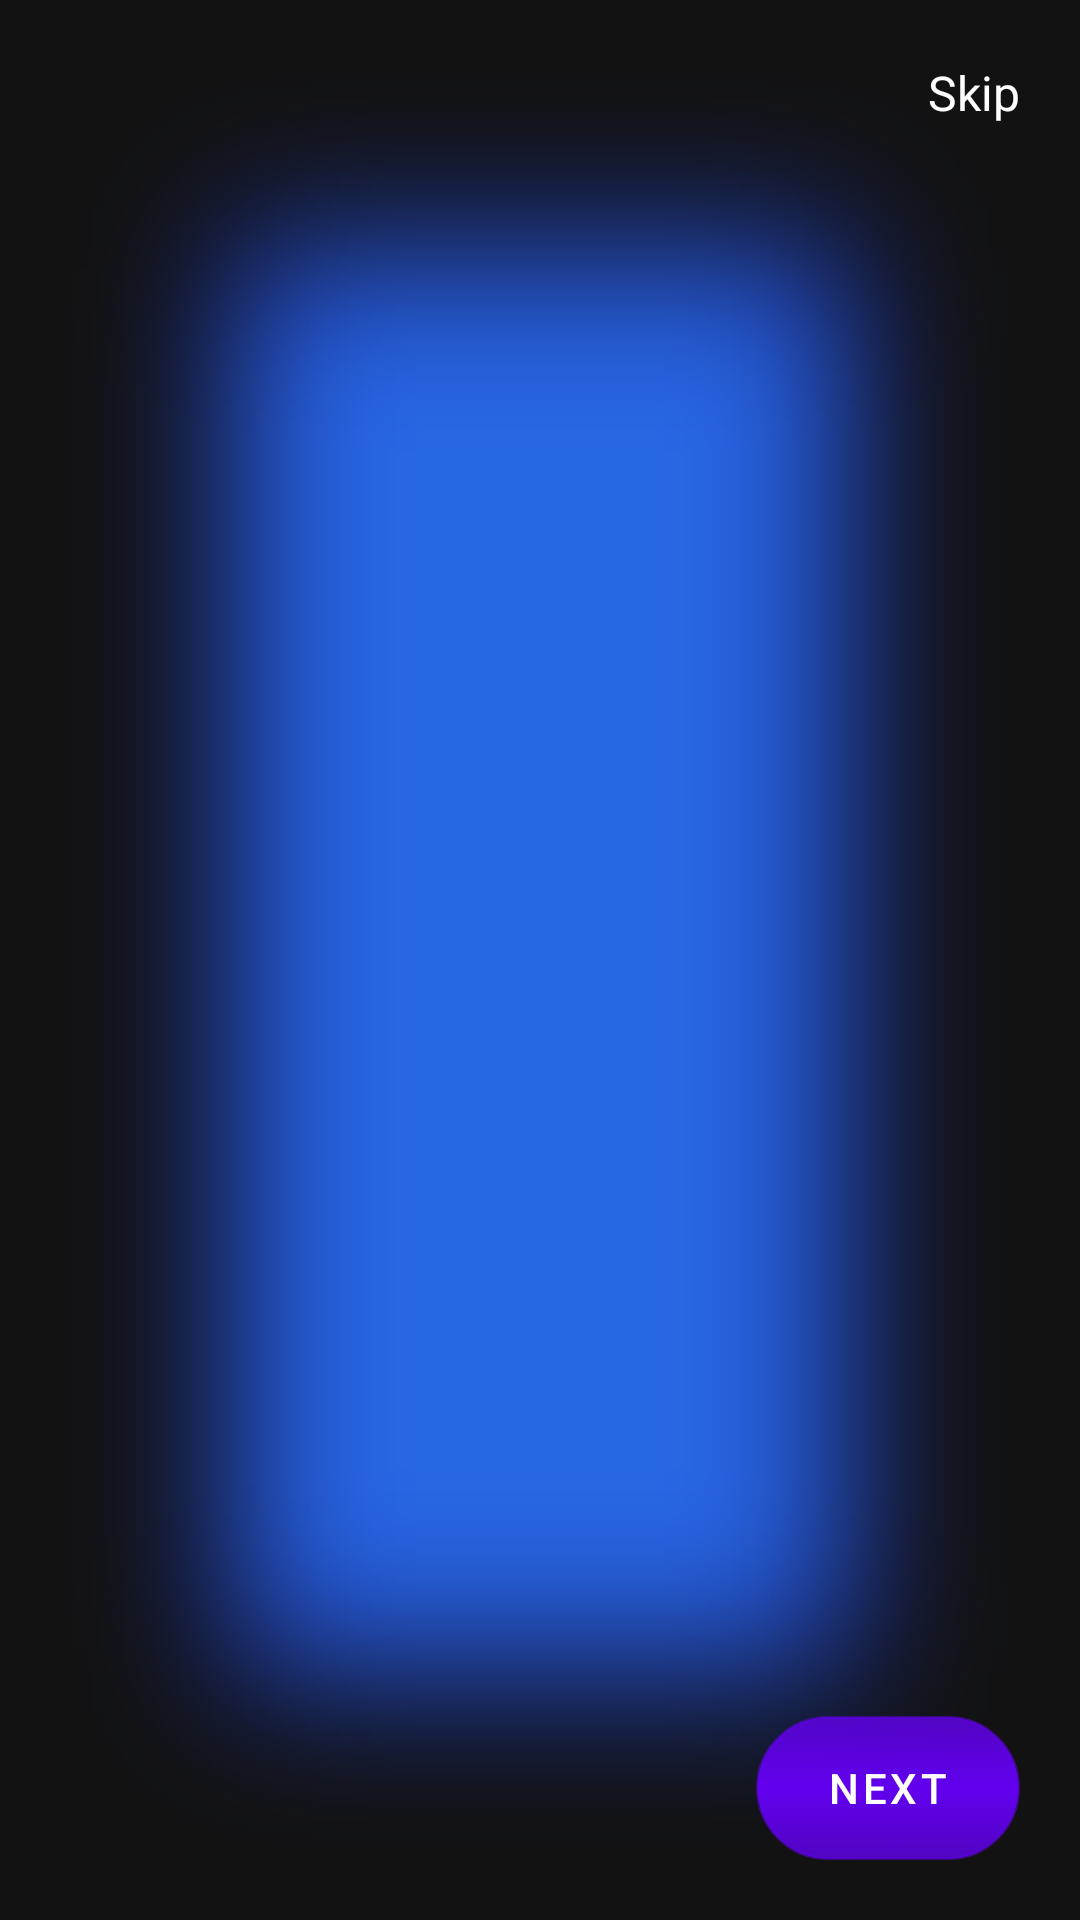

Produce the Android XML layout that renders to this screen, including the resource entries it uses.
<!-- AndroidManifest.xml: application theme Theme.Ps5EmulatorPrank -->
<!-- res/layout/activity_on_boarding.xml -->
<?xml version="1.0" encoding="utf-8"?>
<androidx.constraintlayout.widget.ConstraintLayout xmlns:android="http://schemas.android.com/apk/res/android"
    xmlns:app="http://schemas.android.com/apk/res-auto"
    xmlns:tools="http://schemas.android.com/tools"
    android:layout_width="match_parent"
    android:layout_height="match_parent"
    android:background="@drawable/splash_background"
    android:padding="20dp"
    tools:context=".OnBoarding">

    <TextView
        android:id="@+id/text_skip"
        android:layout_width="wrap_content"
        android:layout_height="wrap_content"
        android:text="@string/skip"
        android:textColor="@color/white"
        android:textSize="16sp"
        app:layout_constraintEnd_toEndOf="parent"
        app:layout_constraintTop_toTopOf="parent" />

    <androidx.viewpager.widget.ViewPager
        android:id="@+id/slider"
        android:layout_width="match_parent"
        android:layout_height="wrap_content"
        android:layout_marginTop="32dp"
        app:layout_constraintEnd_toEndOf="parent"
        app:layout_constraintHorizontal_bias="0.6"
        app:layout_constraintStart_toStartOf="parent"
        app:layout_constraintTop_toTopOf="parent"
        tools:ignore="SpeakableTextPresentCheck">

    </androidx.viewpager.widget.ViewPager>

    <LinearLayout
        android:id="@+id/privacyPolicy_Layout"
        android:layout_width="match_parent"
        android:layout_height="wrap_content"
        android:layout_marginBottom="24dp"
        android:orientation="horizontal"
        app:layout_constraintEnd_toEndOf="parent"
        android:visibility="invisible"
        app:layout_constraintStart_toStartOf="parent"
        app:layout_constraintBottom_toTopOf="@+id/relativeLayout">


        <CheckBox
            android:id="@+id/checkBox_pp"
            android:layout_width="wrap_content"
            android:layout_height="wrap_content"
            android:textSize="15sp"
            android:checked="false"
             />

        <TextView
            android:id="@+id/text_pp_tc_link"
            android:layout_width="wrap_content"
            android:layout_height="wrap_content"
            android:text="@string/privacy_policy"/>


    </LinearLayout>

    <RelativeLayout
        android:id="@+id/relativeLayout"
        android:layout_width="match_parent"
        android:layout_height="48dp"
        app:layout_constraintBottom_toBottomOf="parent">

        <LinearLayout
            android:id="@+id/dots"
            android:layout_width="wrap_content"
            android:layout_height="wrap_content"
            android:layout_alignParentBottom="true"
            android:paddingBottom="20dp"
            android:orientation="horizontal" />

        <Button
            android:id="@+id/button_next"
            android:layout_width="wrap_content"
            android:layout_height="wrap_content"
            android:layout_alignParentEnd="true"
            android:layout_alignParentBottom="true"
            android:background="@drawable/btn_next_background"
            android:text="@string/next"
            app:layout_constraintBottom_toBottomOf="parent"
            app:layout_constraintEnd_toEndOf="parent"
            tools:ignore="RelativeOverlap" />


    </RelativeLayout>
</androidx.constraintlayout.widget.ConstraintLayout>
<!-- resources referenced by this layout -->
<resources>
  <color name="white">#FFFFFFFF</color>
  <!-- drawable btn_next_background (drawable) -->
  <?xml version="1.0" encoding="utf-8"?>
  <selector xmlns:android="http://schemas.android.com/apk/res/android">
  
  
      <item>
  
          <shape>
              <gradient
                  android:type="linear"
                  android:angle="270"
  
                  android:centerColor="@color/onBoarding_start"
                  android:startColor="@color/transparent_80"
                  android:endColor="@color/transparent_80"/>
  
  
  
              <stroke
                  android:width="1dp"
                  android:color="@color/white_fade"/>
  
              <corners
                  android:radius="30dp"
                  />
  
          </shape>
  
  
  
      </item>
  
  
  
  
  
  
  </selector>
  <!-- drawable splash_background: png bitmap (drawable, 181164 bytes) -->
  <string name="next">Next</string>
  <string name="privacy_policy">"By using this app, I agree to it's Privacy policy"</string>
  <string name="skip">Skip</string>
  <style name="Theme.Ps5EmulatorPrank" parent="Theme.MaterialComponents.NoActionBar">
      
          
          <item name="colorPrimary">@color/purple_500</item>
          <item name="colorPrimaryVariant">@color/purple_700</item>
          <item name="colorOnPrimary">@color/white</item>
          
          <item name="colorSecondary">@color/teal_200</item>
          <item name="colorSecondaryVariant">@color/teal_700</item>
          <item name="colorOnSecondary">@color/black</item>
          
          <item name="android:statusBarColor">?attr/colorPrimaryVariant</item>
          
      </style>
  <color name="onBoarding_start">#0A03E9</color>
  <color name="transparent_80">#CCFFFFFF</color>
  <color name="white_fade">#80FFFFFF</color>
  <color name="purple_500">#FF6200EE</color>
  <color name="purple_700">#FF3700B3</color>
  <color name="teal_200">#FF03DAC5</color>
  <color name="teal_700">#FF018786</color>
  <color name="black">#FF000000</color>
</resources>
